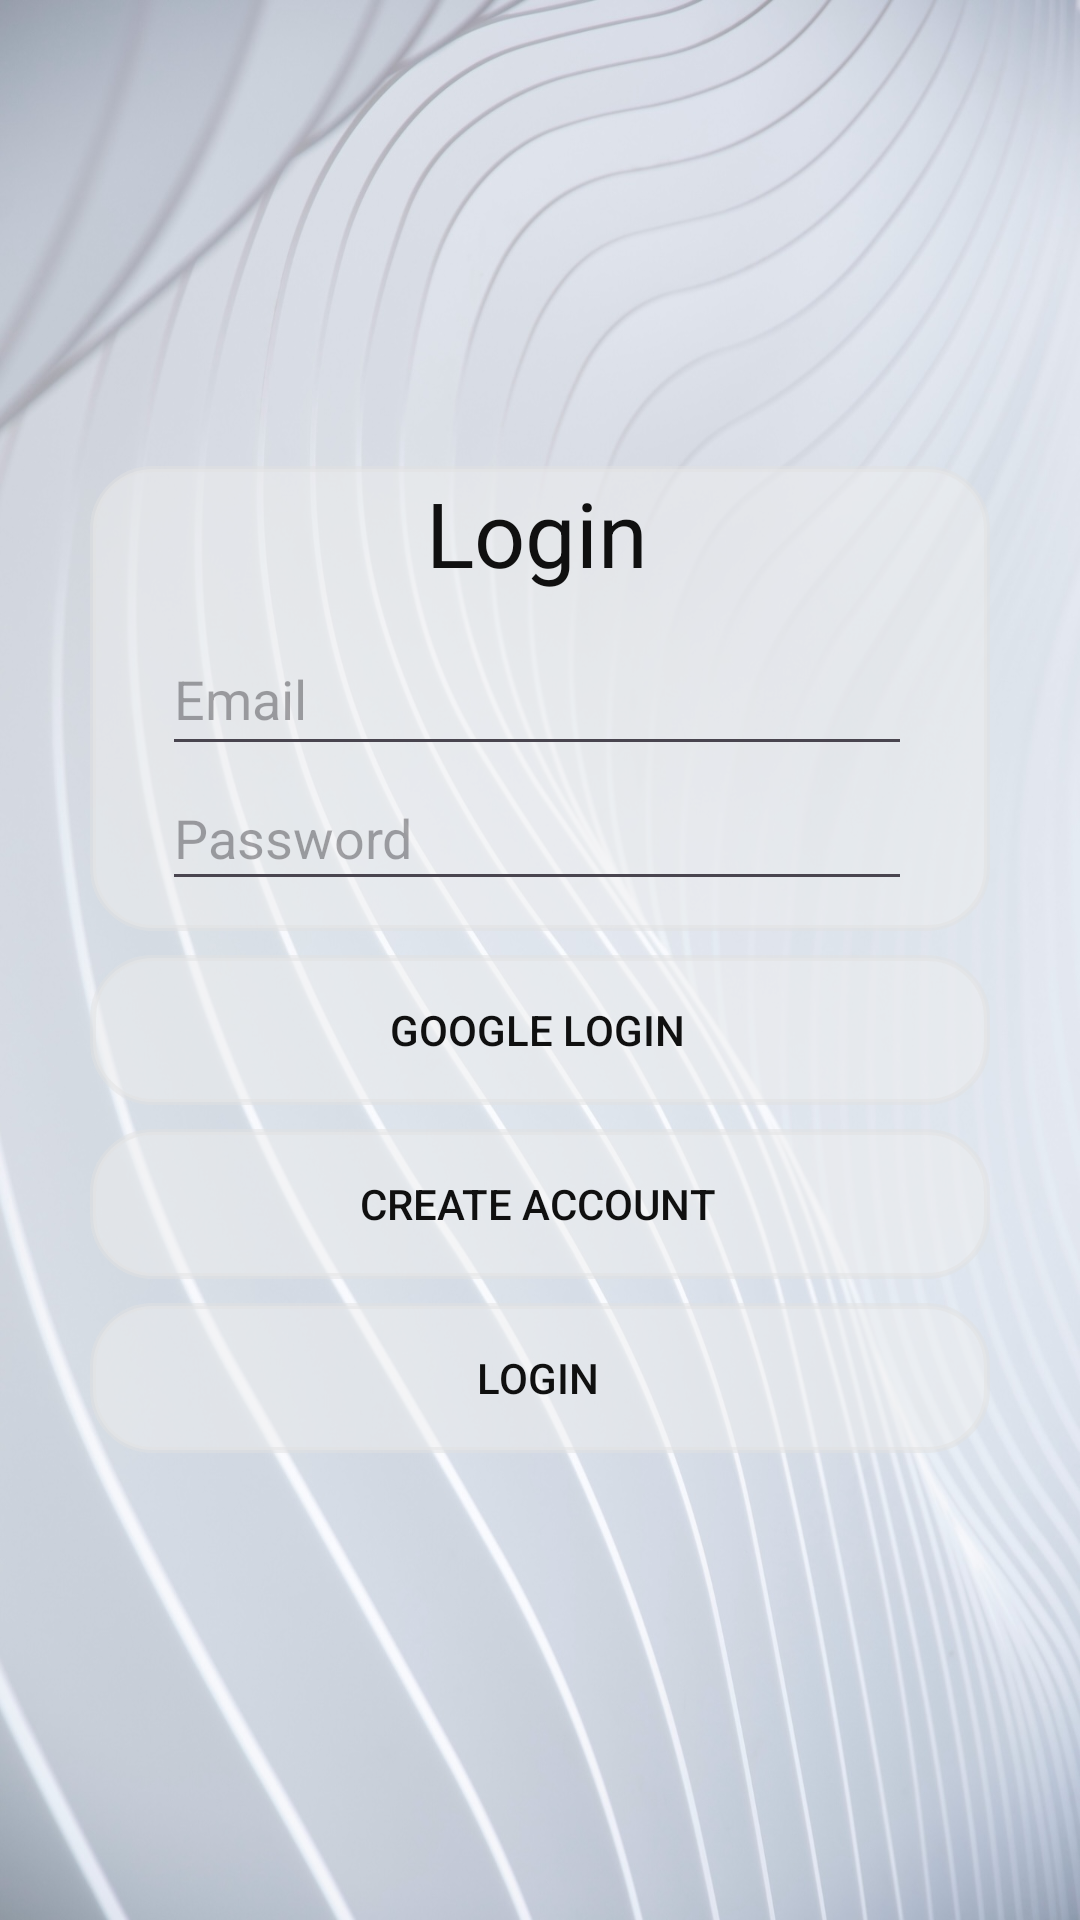

Write the Android layout XML for this screen, with the resource values it uses.
<!-- AndroidManifest.xml: application theme Theme.Equion -->
<!-- res/layout/activity_login.xml -->
<?xml version="1.0" encoding="utf-8"?>
<androidx.constraintlayout.widget.ConstraintLayout xmlns:android="http://schemas.android.com/apk/res/android"
    xmlns:app="http://schemas.android.com/apk/res-auto"
    xmlns:tools="http://schemas.android.com/tools"
    android:layout_width="match_parent"
    android:layout_height="match_parent"
    android:background="@drawable/loginbackground">

    <ImageButton
        android:id="@+id/login_back_button"
        android:layout_width="48dp"
        android:layout_height="48dp"
        android:layout_marginStart="8dp"
        android:layout_marginTop="8dp"
        android:background="@drawable/plus"
        android:rotation="45"
        app:layout_constraintStart_toStartOf="parent"
        app:layout_constraintTop_toTopOf="parent"></ImageButton>

    <LinearLayout
        android:layout_width="300dp"
        android:layout_height="410dp"
        android:gravity="center"
        app:layout_constraintBottom_toBottomOf="parent"
        app:layout_constraintEnd_toEndOf="parent"
        app:layout_constraintStart_toStartOf="parent"
        app:layout_constraintTop_toTopOf="parent"
        android:orientation="vertical"
        android:elevation="50dp">

        <androidx.constraintlayout.widget.ConstraintLayout
            android:layout_width="300dp"
            android:layout_height="155dp"
            android:background="@drawable/view_background"
            app:layout_constraintEnd_toEndOf="parent"
            app:layout_constraintStart_toStartOf="parent"
            app:layout_constraintTop_toTopOf="parent"
            >

            <TextView
                android:id="@+id/login_title"
                android:layout_width="wrap_content"
                android:layout_height="50dp"
                android:text="Login"
                android:textColor="@color/text_color"
                android:textSize="30dp"
                app:layout_constraintEnd_toEndOf="parent"
                app:layout_constraintStart_toStartOf="parent"
                app:layout_constraintTop_toTopOf="parent"></TextView>

            <EditText
                android:id="@+id/login_email_bar"
                android:layout_width="250dp"
                android:layout_height="48dp"
                android:hint="Email"
                app:layout_constraintEnd_toEndOf="parent"
                app:layout_constraintStart_toStartOf="parent"
                tools:layout_editor_absoluteY="2dp"
                app:layout_constraintTop_toBottomOf="@+id/login_title"/>
            <EditText
                android:id="@+id/login_password_bar"
                android:layout_width="250dp"
                android:layout_height="45dp"
                app:layout_constraintStart_toStartOf="parent"
                app:layout_constraintEnd_toEndOf="parent"
                android:hint="Password"
                android:inputType="textPassword"
                app:layout_constraintTop_toBottomOf="@+id/login_email_bar">

            </EditText>

        </androidx.constraintlayout.widget.ConstraintLayout>

        <Space
            android:layout_width="match_parent"
            android:layout_height="8dp">
        </Space>
        <androidx.constraintlayout.widget.ConstraintLayout
            android:layout_width="300dp"
            android:layout_height="50dp"
            android:background="@drawable/view_background"
            app:layout_constraintEnd_toEndOf="parent"
            app:layout_constraintStart_toStartOf="parent"
            app:layout_constraintTop_toTopOf="parent">

            <Button
                android:id="@+id/login_google_login_button"
                android:layout_width="match_parent"
                android:layout_height="match_parent"
                android:background="#00000000"
                android:text="Google Login"
                android:textColor="@color/text_color"
                app:layout_constraintStart_toStartOf="parent"
                app:layout_constraintTop_toTopOf="parent"></Button>

        </androidx.constraintlayout.widget.ConstraintLayout>
        <Space
            android:layout_width="match_parent"
            android:layout_height="8dp">
        </Space>
        <androidx.constraintlayout.widget.ConstraintLayout
            android:layout_width="300dp"
            android:layout_height="50dp"
            android:background="@drawable/view_background"
            app:layout_constraintEnd_toEndOf="parent"
            app:layout_constraintStart_toStartOf="parent"
            app:layout_constraintTop_toTopOf="parent">
            <Button
                android:id="@+id/login_create_account_button"
                android:layout_width="match_parent"
                android:layout_height="match_parent"
                android:background="#00000000"
                android:text="Create Account"
                android:textColor="@color/text_color"
                app:layout_constraintStart_toStartOf="parent"
                app:layout_constraintTop_toTopOf="parent"></Button>

        </androidx.constraintlayout.widget.ConstraintLayout>
        <Space
            android:layout_width="match_parent"
            android:layout_height="8dp">
        </Space>
        <androidx.constraintlayout.widget.ConstraintLayout
            android:layout_width="300dp"
            android:layout_height="50dp"
            android:background="@drawable/view_background"
            app:layout_constraintEnd_toEndOf="parent"
            app:layout_constraintStart_toStartOf="parent"
            app:layout_constraintTop_toTopOf="parent">
            <Button
                android:id="@+id/login_login_button"
                android:layout_width="match_parent"
                android:layout_height="match_parent"
                android:background="#00000000"
                android:text="Login"
                android:textColor="@color/text_color"
                app:layout_constraintStart_toStartOf="parent"
                app:layout_constraintTop_toTopOf="parent"></Button>

        </androidx.constraintlayout.widget.ConstraintLayout>

    </LinearLayout>



</androidx.constraintlayout.widget.ConstraintLayout>
<!-- resources referenced by this layout -->
<resources>
  <color name="text_color">#101010</color>
  <!-- drawable loginbackground: png bitmap (drawable, 271902 bytes) -->
  <!-- drawable view_background (drawable) -->
  <?xml version="1.0" encoding="utf-8"?>
  <shape xmlns:android="http://schemas.android.com/apk/res/android">
      <solid android:color="@color/ui_background"/>
      <stroke android:width="2dp" android:color="#80E1E1E1"/>
      <padding android:left="0dp" android:top="2dp" android:right="2dp" android:bottom="2dp"/>
      <corners android:radius="20dp"/> 
  </shape>
  <style name="Theme.Equion" parent="Base.Theme.Equion" />
  <color name="ui_background">#80EFEFEF</color>
  <style name="Base.Theme.Equion" parent="Theme.Material3.DayNight.NoActionBar">
          
          
          <item name="android:windowLightStatusBar">true</item>
          <item name="colorControlHighlight">@android:color/transparent</item>
      </style>
</resources>
